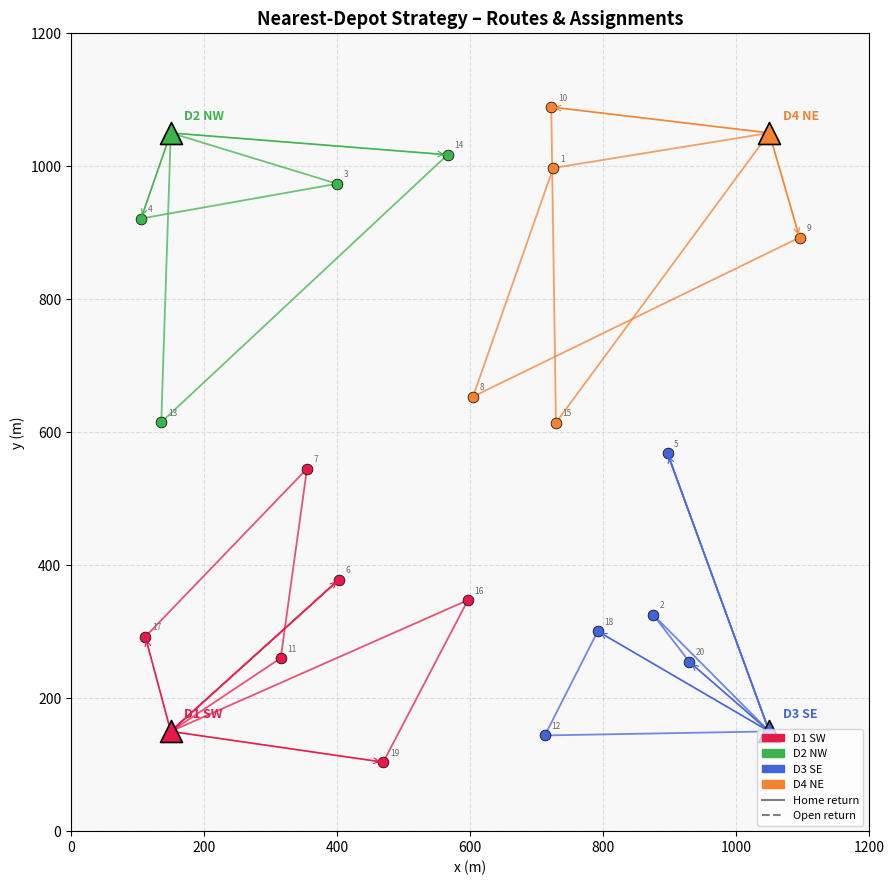
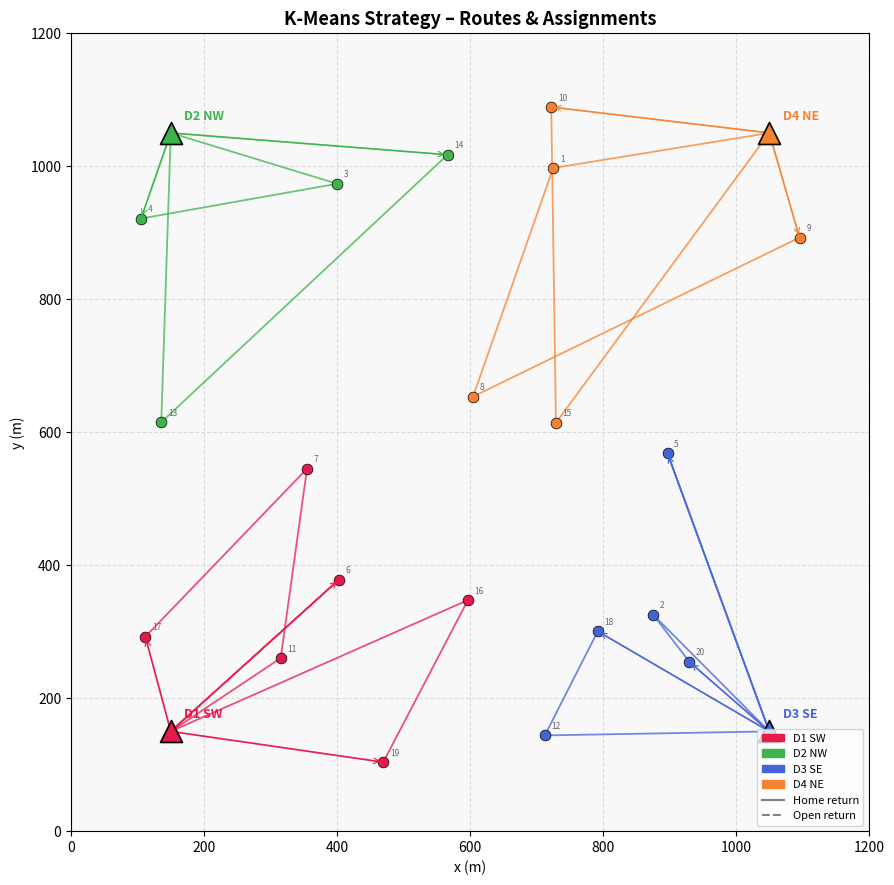
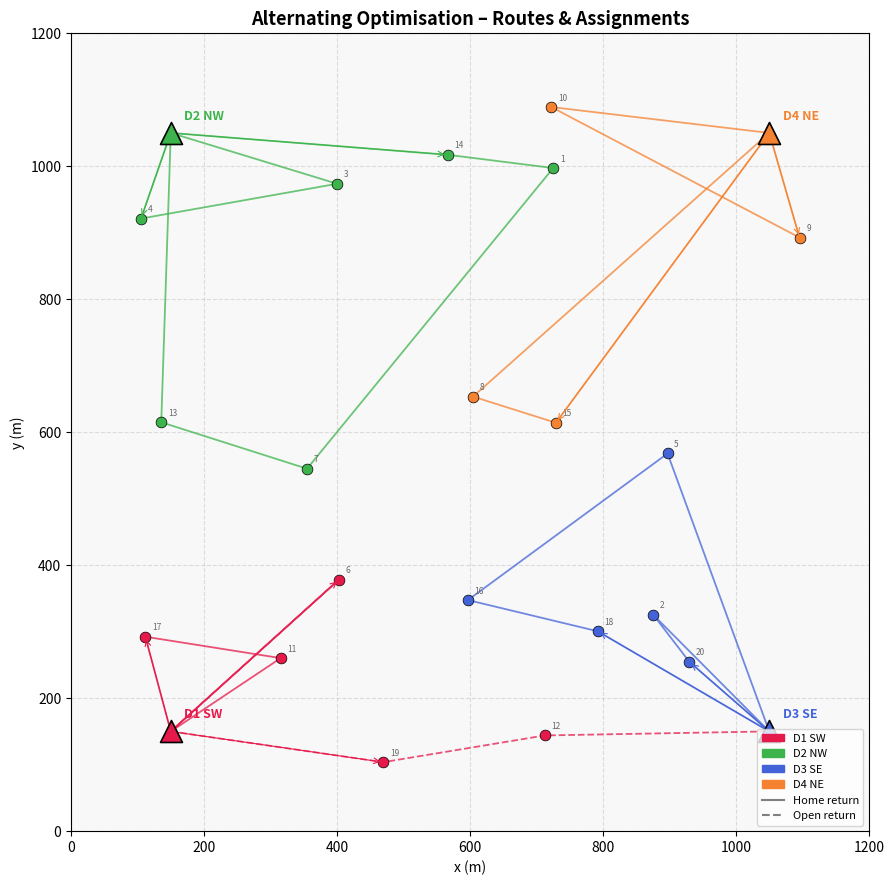
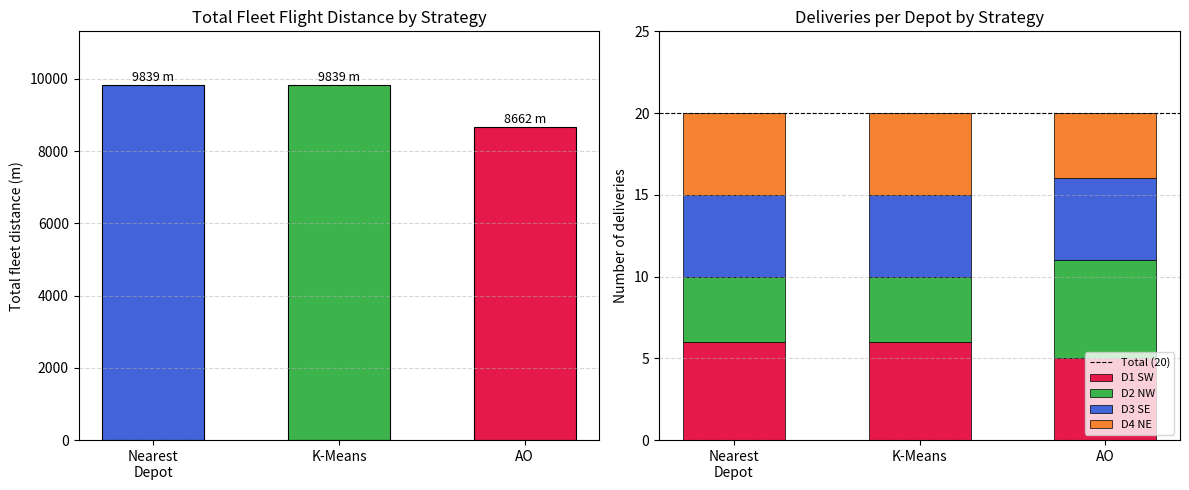
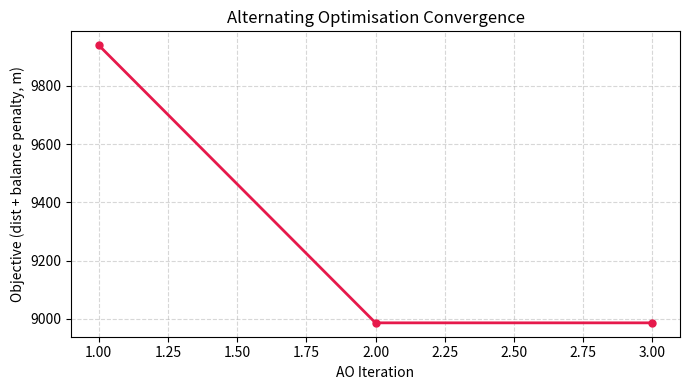
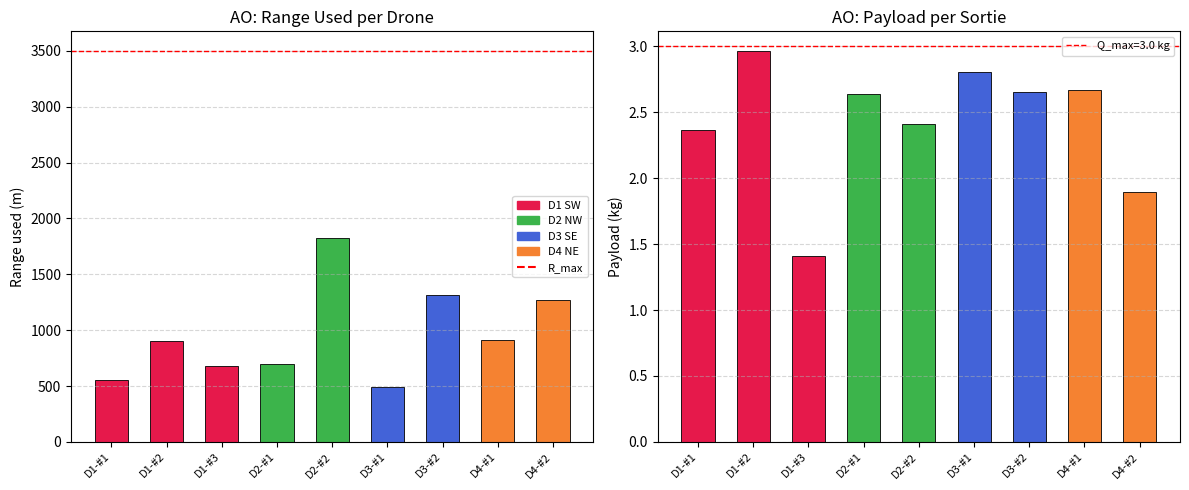

Source code (Python) for these figures, in order:
"""
S030 Multi-Depot Delivery
=========================
4 depots, 10 drones, 20 customers.
Compares three partition strategies:
  1. Nearest-Depot
  2. K-Means (depot-seeded)
  3. Alternating Optimisation (AO) with 2-opt + boundary reassignment

Open-route return: each drone returns to the nearest depot after its last delivery.
"""

import os
import numpy as np
from scipy.spatial.distance import cdist
import matplotlib
matplotlib.use("Agg")
import matplotlib.pyplot as plt
import matplotlib.patches as mpatches
from matplotlib.lines import Line2D

# ─── Output directory ────────────────────────────────────────────────────────
OUT_DIR = "outputs/02_logistics_delivery/s030_multi_depot_delivery"
os.makedirs(OUT_DIR, exist_ok=True)

# ─── Constants ────────────────────────────────────────────────────────────────
N_DEPOTS    = 4
N_CUSTOMERS = 20
N_DRONES    = 10
V_DRONE     = 14.0   # m/s
Q_MAX       = 3.0    # kg payload per sortie
R_MAX       = 3500.0 # m max range per sortie
SVC_TIME    = 8.0    # s service time per stop
LAMBDA      = 50.0   # balance penalty weight
EPS_AO      = 1.0    # m convergence threshold
MAX_AO_ITER = 50

DEPOT_COLORS  = ["#e6194b", "#3cb44b", "#4363d8", "#f58231"]
DEPOT_LABELS  = ["D1 SW", "D2 NW", "D3 SE", "D4 NE"]

DEPOTS      = np.array([[150., 150.], [150., 1050.], [1050., 150.], [1050., 1050.]])
FLEET_SIZE  = np.array([3, 2, 3, 2])
INVENTORY   = np.array([25., 18., 25., 20.])

rng       = np.random.default_rng(7)
CUSTOMERS = rng.uniform(100, 1100, (N_CUSTOMERS, 2))
DEMANDS   = rng.uniform(0.3, 1.8, N_CUSTOMERS)

ALL_POS = np.vstack([DEPOTS, CUSTOMERS])   # shape (D+N, 2)
DIST_M  = cdist(ALL_POS, ALL_POS)          # full distance matrix

# ─── Helpers ──────────────────────────────────────────────────────────────────

def route_dist(route):
    """Total Euclidean distance of a node-index sequence."""
    return sum(DIST_M[route[i], route[i+1]] for i in range(len(route) - 1))


def two_opt(route):
    """2-opt improvement; route includes depot at start and end."""
    route = list(route)
    improved = True
    while improved:
        improved = False
        for i in range(1, len(route) - 2):
            for j in range(i + 1, len(route) - 1):
                gain = (DIST_M[route[i-1], route[i]]
                        + DIST_M[route[j],   route[j+1]]
                        - DIST_M[route[i-1], route[j]]
                        - DIST_M[route[i],   route[j+1]])
                if gain > 1e-6:
                    route[i:j+1] = route[i:j+1][::-1]
                    improved = True
    return route


def nearest_neighbour_route(depot_node, cust_nodes):
    """Build a nearest-neighbour route from depot through cust_nodes, back to depot."""
    if not cust_nodes:
        return [depot_node, depot_node]
    remaining = list(cust_nodes)
    route = [depot_node]
    pos_now = depot_node
    while remaining:
        dists = [DIST_M[pos_now, c] for c in remaining]
        nearest = remaining[int(np.argmin(dists))]
        route.append(nearest)
        pos_now = nearest
        remaining.remove(nearest)
    route.append(depot_node)
    return route


def build_routes_for_depot(depot_idx, cust_idxs, n_drones):
    """
    Build capacity/range-feasible sub-routes for one depot using
    nearest-neighbour then 2-opt.  Returns list of route lists.
    """
    D = N_DEPOTS
    depot_node = depot_idx
    if not cust_idxs:
        return []

    sub_routes = []
    remaining = list(cust_idxs)  # global node indices (D .. D+N-1)

    while remaining:
        route = [depot_node]
        load = 0.0
        dist = 0.0
        pos_now = depot_node

        while True:
            best_c   = None
            best_leg = np.inf
            for c in remaining:
                leg        = DIST_M[pos_now, c]
                ret_leg    = DIST_M[c, depot_node]
                demand_c   = DEMANDS[c - D]
                if (load + demand_c <= Q_MAX
                        and dist + leg + ret_leg <= R_MAX):
                    if leg < best_leg:
                        best_leg = leg
                        best_c   = c
            if best_c is None:
                break
            route.append(best_c)
            load += DEMANDS[best_c - D]
            dist += DIST_M[pos_now, best_c]
            pos_now = best_c
            remaining.remove(best_c)

        route.append(depot_node)
        sub_routes.append(two_opt(route))

    return sub_routes


def total_cost(partition, lam=LAMBDA):
    """Compute total distance + balance penalty for a given partition."""
    total = 0.0
    for m in range(N_DEPOTS):
        cust_idxs = [c + N_DEPOTS for c in range(N_CUSTOMERS) if partition[c] == m]
        routes = build_routes_for_depot(m, cust_idxs, FLEET_SIZE[m])
        for r in routes:
            total += route_dist(r)
    n_per = np.bincount(partition, minlength=N_DEPOTS).astype(float)
    n_bar = N_CUSTOMERS / N_DEPOTS
    penalty = lam * np.sum((n_per - n_bar) ** 2)
    return total + penalty


def all_routes(partition):
    routes_all = []
    for m in range(N_DEPOTS):
        cust_idxs = [c + N_DEPOTS for c in range(N_CUSTOMERS) if partition[c] == m]
        routes_all.append(build_routes_for_depot(m, cust_idxs, FLEET_SIZE[m]))
    return routes_all

# ─── Strategy 1: Nearest-Depot ────────────────────────────────────────────────

def nearest_depot_partition():
    dists = cdist(CUSTOMERS, DEPOTS)
    return np.argmin(dists, axis=1)

# ─── Strategy 2: K-Means (depot-seeded) ──────────────────────────────────────

def kmeans_partition(max_iter=100):
    """K-means with depot positions as initial centroids."""
    centroids = DEPOTS.copy().astype(float)
    partition = np.zeros(N_CUSTOMERS, dtype=int)
    for _ in range(max_iter):
        dists = cdist(CUSTOMERS, centroids)
        new_part = np.argmin(dists, axis=1)
        if np.all(new_part == partition):
            break
        partition = new_part
        for m in range(N_DEPOTS):
            members = CUSTOMERS[partition == m]
            if len(members) > 0:
                # Centroid attracted 50/50 toward depot and cluster mean
                centroids[m] = 0.5 * DEPOTS[m] + 0.5 * members.mean(axis=0)
    return partition

# ─── Strategy 3: Alternating Optimisation ─────────────────────────────────────

def alternating_optimisation():
    partition = nearest_depot_partition().copy()
    prev_cost = np.inf
    history   = []

    for iteration in range(MAX_AO_ITER):
        c_val = total_cost(partition)
        history.append(c_val)
        if abs(prev_cost - c_val) < EPS_AO:
            break
        prev_cost = c_val

        # Boundary reassignment
        for c in range(N_CUSTOMERS):
            m_cur  = partition[c]
            best_m = m_cur
            best_c = c_val
            for m2 in range(N_DEPOTS):
                if m2 == m_cur:
                    continue
                partition[c] = m2
                c2 = total_cost(partition)
                if c2 < best_c:
                    best_c = c2
                    best_m = m2
            partition[c] = best_m
            c_val = best_c

    return partition, history

# ─── Open-route return ────────────────────────────────────────────────────────

def open_route_return(routes_by_depot):
    """
    For each sub-route, replace the closing depot node with the
    nearest depot, and record the saving vs forced home-base return.
    Returns (updated_routes_by_depot, total_saving_m).
    """
    avail = np.array(FLEET_SIZE, dtype=float)   # parking slots proxy
    total_saving = 0.0
    updated = []
    for m, depot_routes in enumerate(routes_by_depot):
        depot_updated = []
        for route in depot_routes:
            if len(route) < 2:
                depot_updated.append(route)
                continue
            last_cust = route[-2]   # last delivery node (before home depot)
            home_dist = DIST_M[last_cust, m]
            # Find nearest depot with remaining capacity
            d_to_depots = DIST_M[last_cust, :N_DEPOTS].copy()
            d_to_depots[avail <= 0] = np.inf
            best_depot = int(np.argmin(d_to_depots))
            saving = home_dist - d_to_depots[best_depot]
            total_saving += max(saving, 0.0)
            avail[best_depot] -= 1
            new_route = route[:-1] + [best_depot]
            depot_updated.append(new_route)
        updated.append(depot_updated)
    return updated, total_saving

# ─── Compute metrics ─────────────────────────────────────────────────────────

def fleet_total_distance(routes_by_depot):
    return sum(route_dist(r) for depot_routes in routes_by_depot for r in depot_routes)


def deliveries_per_depot(partition):
    return np.bincount(partition, minlength=N_DEPOTS)


def per_drone_summary(routes_by_depot, partition):
    rows = []
    D = N_DEPOTS
    for m, depot_routes in enumerate(routes_by_depot):
        for k, route in enumerate(depot_routes):
            rd  = route_dist(route)
            load = sum(DEMANDS[n - D] for n in route if n >= D)
            ret_depot = route[-1]
            rows.append({
                "drone":       f"D{m+1}-#{k+1}",
                "origin":      m,
                "return":      ret_depot,
                "n_stops":     len([n for n in route if n >= D]),
                "route_m":     rd,
                "payload_kg":  load,
                "range_used":  rd,
            })
    return rows

# ─── Plotting ─────────────────────────────────────────────────────────────────

def plot_route_map(partition, routes_by_depot, title, filename):
    fig, ax = plt.subplots(figsize=(9, 9))
    ax.set_xlim(0, 1200)
    ax.set_ylim(0, 1200)
    ax.set_aspect("equal")
    ax.set_facecolor("#f8f8f8")
    ax.grid(True, linestyle="--", alpha=0.4)

    # Customer markers
    for c in range(N_CUSTOMERS):
        m = partition[c]
        ax.scatter(*CUSTOMERS[c], color=DEPOT_COLORS[m], s=60, zorder=3,
                   edgecolors="k", linewidths=0.5)
        ax.text(CUSTOMERS[c, 0] + 10, CUSTOMERS[c, 1] + 10,
                str(c + 1), fontsize=6, color="dimgray")

    # Routes
    for m, depot_routes in enumerate(routes_by_depot):
        for route in depot_routes:
            xs = [ALL_POS[n, 0] for n in route]
            ys = [ALL_POS[n, 1] for n in route]
            # Dashed line if open-route return (last node != origin depot)
            ls = "--" if route[-1] != m else "-"
            ax.plot(xs, ys, color=DEPOT_COLORS[m], lw=1.3, ls=ls, alpha=0.75)
            # Arrow on first leg
            if len(route) >= 2:
                dx = ALL_POS[route[1], 0] - ALL_POS[route[0], 0]
                dy = ALL_POS[route[1], 1] - ALL_POS[route[0], 1]
                ax.annotate("", xy=(ALL_POS[route[1], 0], ALL_POS[route[1], 1]),
                            xytext=(ALL_POS[route[0], 0], ALL_POS[route[0], 1]),
                            arrowprops=dict(arrowstyle="->", color=DEPOT_COLORS[m],
                                            lw=0.8))

    # Depot markers
    for m in range(N_DEPOTS):
        ax.scatter(*DEPOTS[m], marker="^", s=250, color=DEPOT_COLORS[m],
                   zorder=5, edgecolors="k", linewidths=1.2)
        ax.text(DEPOTS[m, 0] + 20, DEPOTS[m, 1] + 20, DEPOT_LABELS[m],
                fontsize=9, fontweight="bold", color=DEPOT_COLORS[m])

    # Legend
    handles = [mpatches.Patch(color=DEPOT_COLORS[m], label=DEPOT_LABELS[m])
               for m in range(N_DEPOTS)]
    handles += [Line2D([0], [0], color="gray", ls="-",  label="Home return"),
                Line2D([0], [0], color="gray", ls="--", label="Open return")]
    ax.legend(handles=handles, loc="lower right", fontsize=8)
    ax.set_title(title, fontsize=13, fontweight="bold")
    ax.set_xlabel("x (m)")
    ax.set_ylabel("y (m)")
    plt.tight_layout()
    fpath = os.path.join(OUT_DIR, filename)
    plt.savefig(fpath, dpi=120)
    plt.close()
    print(f"  Saved: {fpath}")


def plot_strategy_comparison(distances, balances):
    """Bar charts: total distance and deliveries-per-depot for each strategy."""
    strategies = ["Nearest\nDepot", "K-Means", "AO"]
    x = np.arange(len(strategies))
    width = 0.55

    fig, axes = plt.subplots(1, 2, figsize=(12, 5))

    # Total distance
    ax = axes[0]
    bars = ax.bar(x, distances, width, color=["#4363d8", "#3cb44b", "#e6194b"],
                  edgecolor="k", linewidth=0.8)
    ax.set_xticks(x)
    ax.set_xticklabels(strategies)
    ax.set_ylabel("Total fleet distance (m)")
    ax.set_title("Total Fleet Flight Distance by Strategy")
    for bar, val in zip(bars, distances):
        ax.text(bar.get_x() + bar.get_width() / 2, bar.get_height() + 20,
                f"{val:.0f} m", ha="center", va="bottom", fontsize=9)
    ax.set_ylim(0, max(distances) * 1.15)
    ax.grid(axis="y", linestyle="--", alpha=0.5)

    # Deliveries per depot (stacked bars)
    ax2 = axes[1]
    balances_arr = np.array(balances)   # shape (3, 4)
    bottom = np.zeros(len(strategies))
    for m in range(N_DEPOTS):
        ax2.bar(x, balances_arr[:, m], width, bottom=bottom,
                label=DEPOT_LABELS[m], color=DEPOT_COLORS[m],
                edgecolor="k", linewidth=0.5)
        bottom += balances_arr[:, m]
    ax2.axhline(N_CUSTOMERS, color="k", ls="--", lw=0.8, label="Total (20)")
    ax2.set_xticks(x)
    ax2.set_xticklabels(strategies)
    ax2.set_ylabel("Number of deliveries")
    ax2.set_title("Deliveries per Depot by Strategy")
    ax2.legend(fontsize=8, loc="lower right")
    ax2.set_ylim(0, N_CUSTOMERS * 1.25)
    ax2.grid(axis="y", linestyle="--", alpha=0.5)

    plt.tight_layout()
    fpath = os.path.join(OUT_DIR, "strategy_comparison.png")
    plt.savefig(fpath, dpi=120)
    plt.close()
    print(f"  Saved: {fpath}")


def plot_ao_convergence(history):
    fig, ax = plt.subplots(figsize=(7, 4))
    ax.plot(range(1, len(history) + 1), history, "o-", color="#e6194b",
            lw=2, ms=5)
    ax.set_xlabel("AO Iteration")
    ax.set_ylabel("Objective (dist + balance penalty, m)")
    ax.set_title("Alternating Optimisation Convergence")
    ax.grid(True, linestyle="--", alpha=0.5)
    plt.tight_layout()
    fpath = os.path.join(OUT_DIR, "ao_convergence.png")
    plt.savefig(fpath, dpi=120)
    plt.close()
    print(f"  Saved: {fpath}")


def plot_per_drone_summary(summary_rows, strategy_name, filename):
    labels   = [r["drone"]   for r in summary_rows]
    ranges   = [r["range_used"] for r in summary_rows]
    payloads = [r["payload_kg"] for r in summary_rows]
    colors   = [DEPOT_COLORS[r["origin"]] for r in summary_rows]

    fig, axes = plt.subplots(1, 2, figsize=(12, 5))
    x = np.arange(len(labels))
    width = 0.6

    ax = axes[0]
    bars = ax.bar(x, ranges, width, color=colors, edgecolor="k", linewidth=0.6)
    ax.axhline(R_MAX, color="red", ls="--", lw=1, label=f"R_max={R_MAX:.0f} m")
    ax.set_xticks(x); ax.set_xticklabels(labels, rotation=45, ha="right", fontsize=8)
    ax.set_ylabel("Range used (m)")
    ax.set_title(f"{strategy_name}: Range Used per Drone")
    ax.legend(fontsize=8)
    ax.grid(axis="y", linestyle="--", alpha=0.5)

    ax2 = axes[1]
    ax2.bar(x, payloads, width, color=colors, edgecolor="k", linewidth=0.6)
    ax2.axhline(Q_MAX, color="red", ls="--", lw=1, label=f"Q_max={Q_MAX:.1f} kg")
    ax2.set_xticks(x); ax2.set_xticklabels(labels, rotation=45, ha="right", fontsize=8)
    ax2.set_ylabel("Payload (kg)")
    ax2.set_title(f"{strategy_name}: Payload per Sortie")
    ax2.legend(fontsize=8)
    ax2.grid(axis="y", linestyle="--", alpha=0.5)

    # Depot colour legend
    handles = [mpatches.Patch(color=DEPOT_COLORS[m], label=DEPOT_LABELS[m])
               for m in range(N_DEPOTS)]
    axes[0].legend(handles=handles + [Line2D([0],[0], color="red", ls="--",
                   label=f"R_max")], fontsize=8)

    plt.tight_layout()
    fpath = os.path.join(OUT_DIR, filename)
    plt.savefig(fpath, dpi=120)
    plt.close()
    print(f"  Saved: {fpath}")

# ─── Main ─────────────────────────────────────────────────────────────────────

def main():
    print("=" * 60)
    print("S030  Multi-Depot Delivery Simulation")
    print("=" * 60)
    print(f"  Depots    : {N_DEPOTS}  |  Customers : {N_CUSTOMERS}")
    print(f"  Drones    : {N_DRONES}  |  Fleet/depot: {FLEET_SIZE.tolist()}")
    print(f"  Payload   : {Q_MAX} kg  |  Range     : {R_MAX} m")
    print(f"  Inventory : {INVENTORY.tolist()} kg")
    print()

    # ── Strategy 1: Nearest-Depot ──────────────────────────────────────────
    print("─ Strategy 1: Nearest-Depot Partition ─")
    part_nd  = nearest_depot_partition()
    rts_nd   = all_routes(part_nd)
    rts_nd, saving_nd = open_route_return(rts_nd)
    dist_nd  = fleet_total_distance(rts_nd)
    bal_nd   = deliveries_per_depot(part_nd)
    summary_nd = per_drone_summary(rts_nd, part_nd)
    print(f"  Total distance  : {dist_nd:.1f} m")
    print(f"  Deliveries/depot: {bal_nd.tolist()}")
    print(f"  Open-route saving: {saving_nd:.1f} m")

    # ── Strategy 2: K-Means ───────────────────────────────────────────────
    print("\n─ Strategy 2: K-Means Partition ─")
    part_km  = kmeans_partition()
    rts_km   = all_routes(part_km)
    rts_km, saving_km = open_route_return(rts_km)
    dist_km  = fleet_total_distance(rts_km)
    bal_km   = deliveries_per_depot(part_km)
    summary_km = per_drone_summary(rts_km, part_km)
    print(f"  Total distance  : {dist_km:.1f} m")
    print(f"  Deliveries/depot: {bal_km.tolist()}")
    print(f"  Open-route saving: {saving_km:.1f} m")

    # ── Strategy 3: Alternating Optimisation ──────────────────────────────
    print("\n─ Strategy 3: Alternating Optimisation ─")
    part_ao, ao_history = alternating_optimisation()
    rts_ao   = all_routes(part_ao)
    rts_ao, saving_ao = open_route_return(rts_ao)
    dist_ao  = fleet_total_distance(rts_ao)
    bal_ao   = deliveries_per_depot(part_ao)
    summary_ao = per_drone_summary(rts_ao, part_ao)
    print(f"  AO iterations   : {len(ao_history)}")
    print(f"  Total distance  : {dist_ao:.1f} m")
    print(f"  Deliveries/depot: {bal_ao.tolist()}")
    print(f"  Open-route saving: {saving_ao:.1f} m")

    # ── Summary table ─────────────────────────────────────────────────────
    print()
    print("=" * 60)
    print("STRATEGY COMPARISON")
    print(f"  {'Strategy':<22}  {'Total dist (m)':>14}  {'Balance (std)':>13}  {'OR saving (m)':>13}")
    def std_balance(bal):
        return np.std(bal)
    for name, dist, bal, saving in [
        ("Nearest-Depot",  dist_nd, bal_nd, saving_nd),
        ("K-Means",        dist_km, bal_km, saving_km),
        ("AO",             dist_ao, bal_ao, saving_ao),
    ]:
        print(f"  {name:<22}  {dist:>14.1f}  {std_balance(bal):>13.2f}  {saving:>13.1f}")

    print()
    print("PER-DRONE SUMMARY (AO strategy):")
    print(f"  {'Drone':<8} {'Origin':>6} {'Return':>6} {'Stops':>5} {'Route(m)':>9} {'Load(kg)':>8}")
    for r in summary_ao:
        print(f"  {r['drone']:<8} {r['origin']:>6} {r['return']:>6} {r['n_stops']:>5}"
              f" {r['route_m']:>9.1f} {r['payload_kg']:>8.2f}")

    improvement = (dist_nd - dist_ao) / dist_nd * 100 if dist_nd > 0 else 0
    print()
    print(f"AO vs Nearest-Depot improvement: {improvement:.1f}%")
    print(f"Total open-route return saving (AO): {saving_ao:.1f} m")
    print("=" * 60)

    # ── Plots ──────────────────────────────────────────────────────────────
    print("\nGenerating plots…")
    plot_route_map(part_nd, rts_nd,
                   "Nearest-Depot Strategy – Routes & Assignments",
                   "route_map_nearest_depot.png")
    plot_route_map(part_km, rts_km,
                   "K-Means Strategy – Routes & Assignments",
                   "route_map_kmeans.png")
    plot_route_map(part_ao, rts_ao,
                   "Alternating Optimisation – Routes & Assignments",
                   "route_map_ao.png")

    plot_strategy_comparison(
        [dist_nd, dist_km, dist_ao],
        [bal_nd.tolist(), bal_km.tolist(), bal_ao.tolist()]
    )
    plot_ao_convergence(ao_history)
    plot_per_drone_summary(summary_ao, "AO", "per_drone_metrics_ao.png")

    print("\nAll outputs saved to:", OUT_DIR)


if __name__ == "__main__":
    main()
